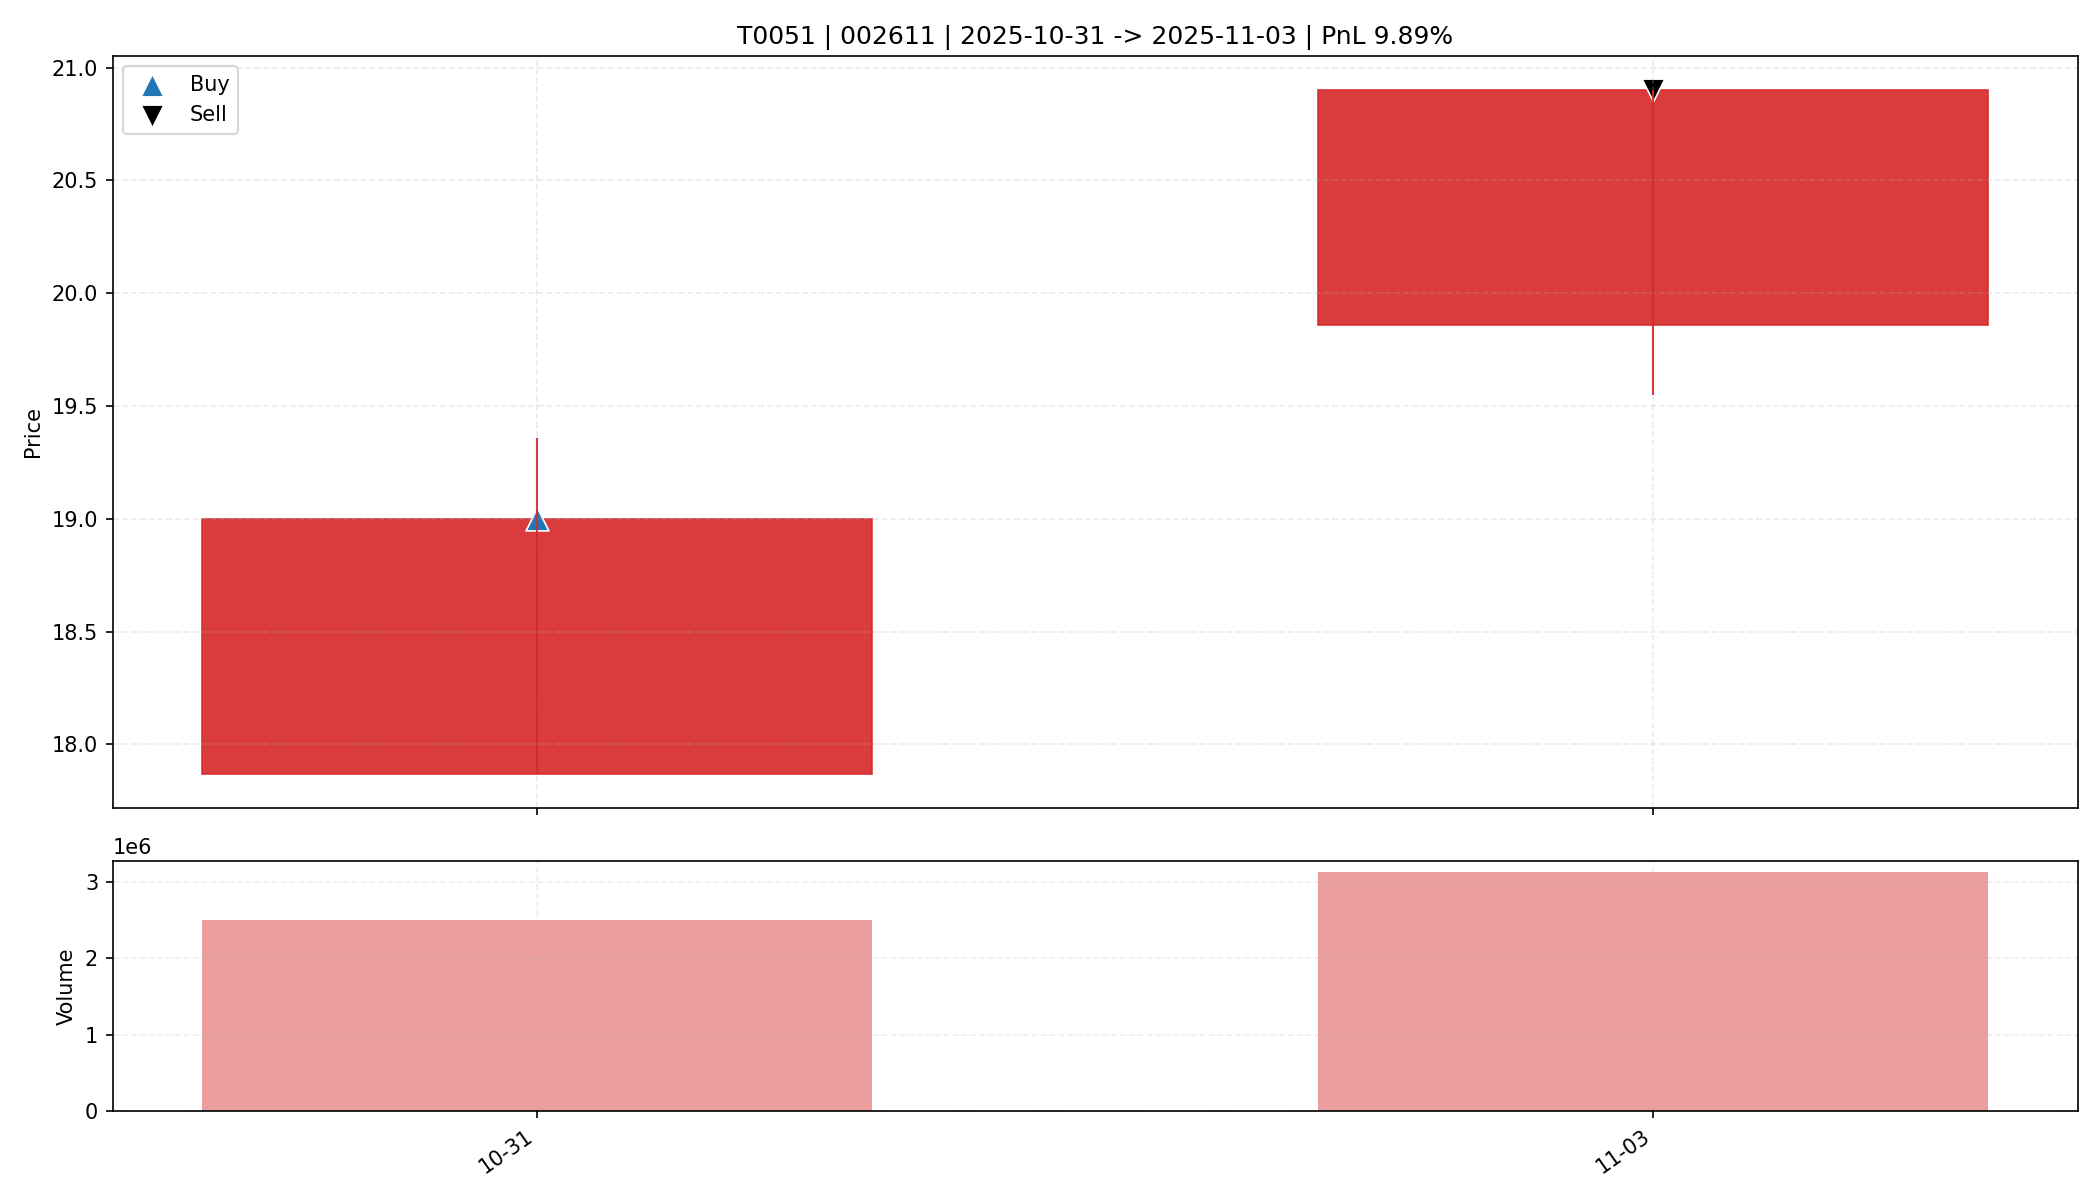

The file beside this chart, header and first rows:
date, open, high, low, close, amount, volume, trade_id, code, buy_date, sell_date, buy_price, sell_price, matched_shares, buy_reason, sell_reason, sell_profit_pct, sell_hold_days, is_buy_day, is_sell_day, holding_day_index
2025-10-31, 17.87, 19.36, 17.87, 19.0, 4784014336, 2501721, T0051, 002611, 2025-10-31, 2025-11-03, 19.0, 20.9, 850.0, 前10日振幅9.7%, 阳线涨幅6.3%, 突破均线, 放量2.5倍(温和+爆发…, 主动止盈半仓-MA5乖离率11.66%>7.00%, 9.89, 1.0, True, False, 0
2025-11-03, 19.86, 20.9, 19.55, 20.9, 6358038016, 3118475, T0051, 002611, 2025-10-31, 2025-11-03, 19.0, 20.9, 850.0, 前10日振幅9.7%, 阳线涨幅6.3%, 突破均线, 放量2.5倍(温和+爆发…, 主动止盈半仓-MA5乖离率11.66%>7.00%, 9.89, 1.0, False, True, 1
